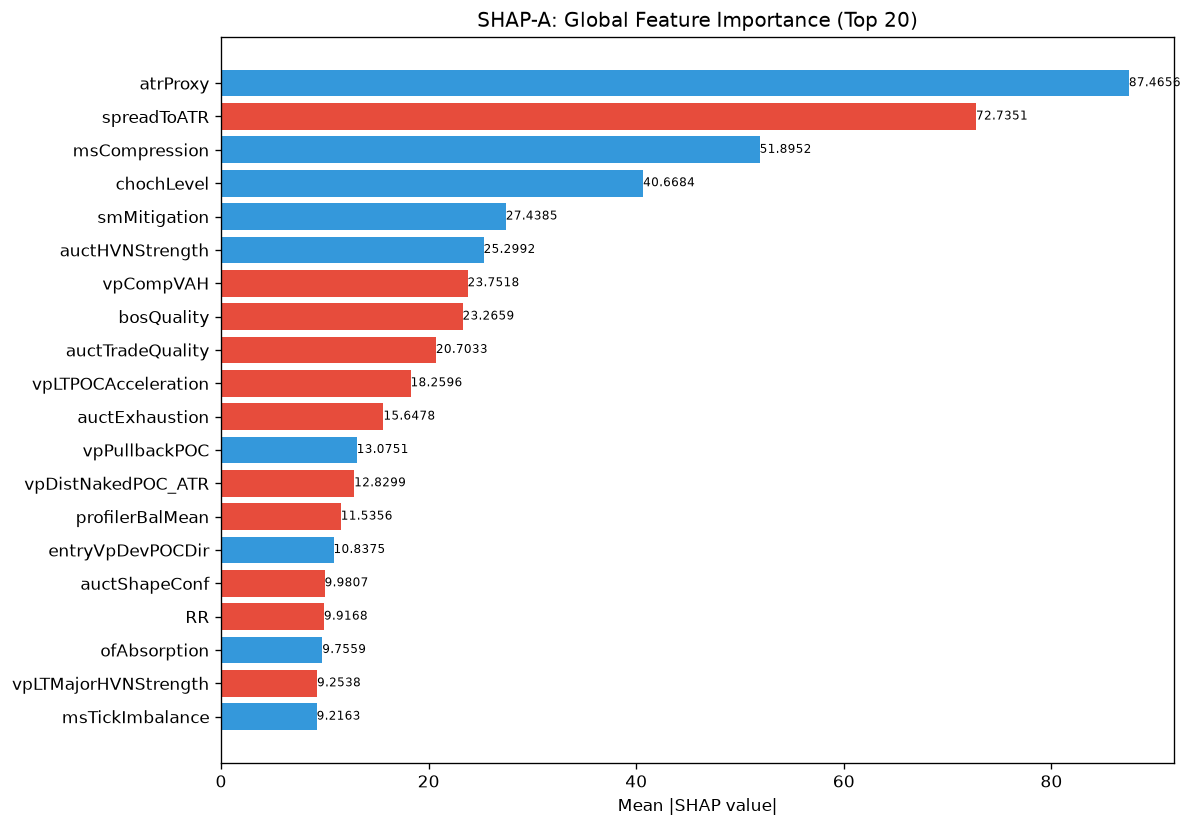

The table this chart was drawn from, first rows:
feature, category, mean_abs_shap, mean_shap, std_shap, rank
atrProxy, unknown, 87.47, 34.23, 92.47, 1
spreadToATR, unknown, 72.74, -27, 88.31, 2
msCompression, unknown, 51.9, 1.216, 49.76, 3
chochLevel, unknown, 40.67, 13.02, 81.62, 4
smMitigation, unknown, 27.44, 6.824, 28.76, 5
auctHVNStrength, unknown, 25.3, 0.9295, 17.59, 6
vpCompVAH, unknown, 23.75, -0.3395, 21.45, 7
bosQuality, structure_composite, 23.27, -7.409, 65.97, 8
auctTradeQuality, unknown, 20.7, -2.546, 27.72, 9
vpLTPOCAcceleration, unknown, 18.26, -1.962, 16.06, 10
auctExhaustion, unknown, 15.65, -0.6171, 24.51, 11
vpPullbackPOC, unknown, 13.08, 0.4864, 28.33, 12
vpDistNakedPOC_ATR, unknown, 12.83, -0.2632, 12.5, 13
profilerBalMean, unknown, 11.54, -2.442, 24.48, 14
entryVpDevPOCDir, unknown, 10.84, 1.718, 18.71, 15
auctShapeConf, unknown, 9.981, -4.203, 16.2, 16
RR, unknown, 9.917, -0.06404, 9.049, 17
ofAbsorption, unknown, 9.756, 0.3258, 16.33, 18
vpLTMajorHVNStrength, unknown, 9.254, -0.6632, 13.01, 19
msTickImbalance, unknown, 9.216, 0.05267, 15.01, 20
smContext, engine_composite, 8.729, -4.259, 8.937, 21
vpLTPOCVelocity, unknown, 7.748, -1.836, 10.37, 22
smFVG, unknown, 7.74, -0.9699, 15.39, 23
ofParticipation, unknown, 7.359, 3.856, 19.59, 24
vpCompPOC, unknown, 6.928, 0.4735, 9.751, 25
entryVpDistLVN, unknown, 6.924, 1.685, 11.58, 26
SL, unknown, 6.787, -2.864, 10.22, 27
entryVpVAH, unknown, 6.282, 0.9634, 6.769, 28
auctDistHVN, unknown, 6.255, -0.6856, 8.848, 29
entryVpDistHVN, unknown, 6.248, 0.09284, 5.344, 30
msSpreadScore, unknown, 6.157, -1.145, 4.1, 31
vpLTPOC30d, unknown, 6.156, -1.106, 8.86, 32
vpLTBalanceStability, unknown, 6.149, 1.323, 6.043, 33
auctLVNStrength, unknown, 6.091, -0.1516, 7.4, 34
session, unknown, 5.909, -1.141, 4.002, 35
vpNearestNakedPOC, unknown, 5.208, 1.181, 12.83, 36
vpLTAcceptanceAtPrice, unknown, 5.038, 0.3169, 2.561, 37
ofContext, engine_composite, 5.022, 2.894, 22.84, 38
liqStopCluster, unknown, 4.988, -0.9999, 3.334, 39
thesis, unknown, 4.917, -0.7523, 5.888, 40
auctRegimeConf, unknown, 4.783, -0.2992, 2.662, 41
vpDistToHVN, unknown, 4.776, -0.8091, 6.252, 42
structDistATR, unknown, 4.684, -0.8359, 9.519, 43
vpDailyPOC, unknown, 4.674, -0.601, 4.585, 44
vpLTMajorLVNPrice, unknown, 4.39, 0.2727, 3.597, 45
vpLTNearestZonePrice, unknown, 4.166, -0.8203, 5.785, 46
liqContext, engine_composite, 4.139, -0.7566, 6.9, 47
entryVpPOC, unknown, 4.075, 1.993, 9.954, 48
auctDistLVN, unknown, 3.897, -0.1937, 4.617, 49
riskReward, unknown, 3.746, -0.08008, 4.182, 50
vpDevPOCSlope, unknown, 3.56, -0.2652, 5.09, 51
auctTargetProb, unknown, 3.554, 0.3045, 6.734, 52
entryVpBestHVN, unknown, 3.471, 0.8964, 5.683, 53
auctReversalRisk, unknown, 3.411, -0.314, 4.395, 54
vpBestHVNScore, unknown, 3.379, 0.0901, 3.964, 55
TP, unknown, 3.37, -1.075, 5.117, 56
vpBestHVN, unknown, 3.249, -0.2697, 5.528, 57
entryAuctTradeQuality, unknown, 3.099, -0.1406, 4.944, 58
liqSessionLiq, unknown, 3.093, -0.1013, 5.898, 59
msContext, engine_composite, 3.07, -0.4841, 4.218, 60
... 112 more rows
